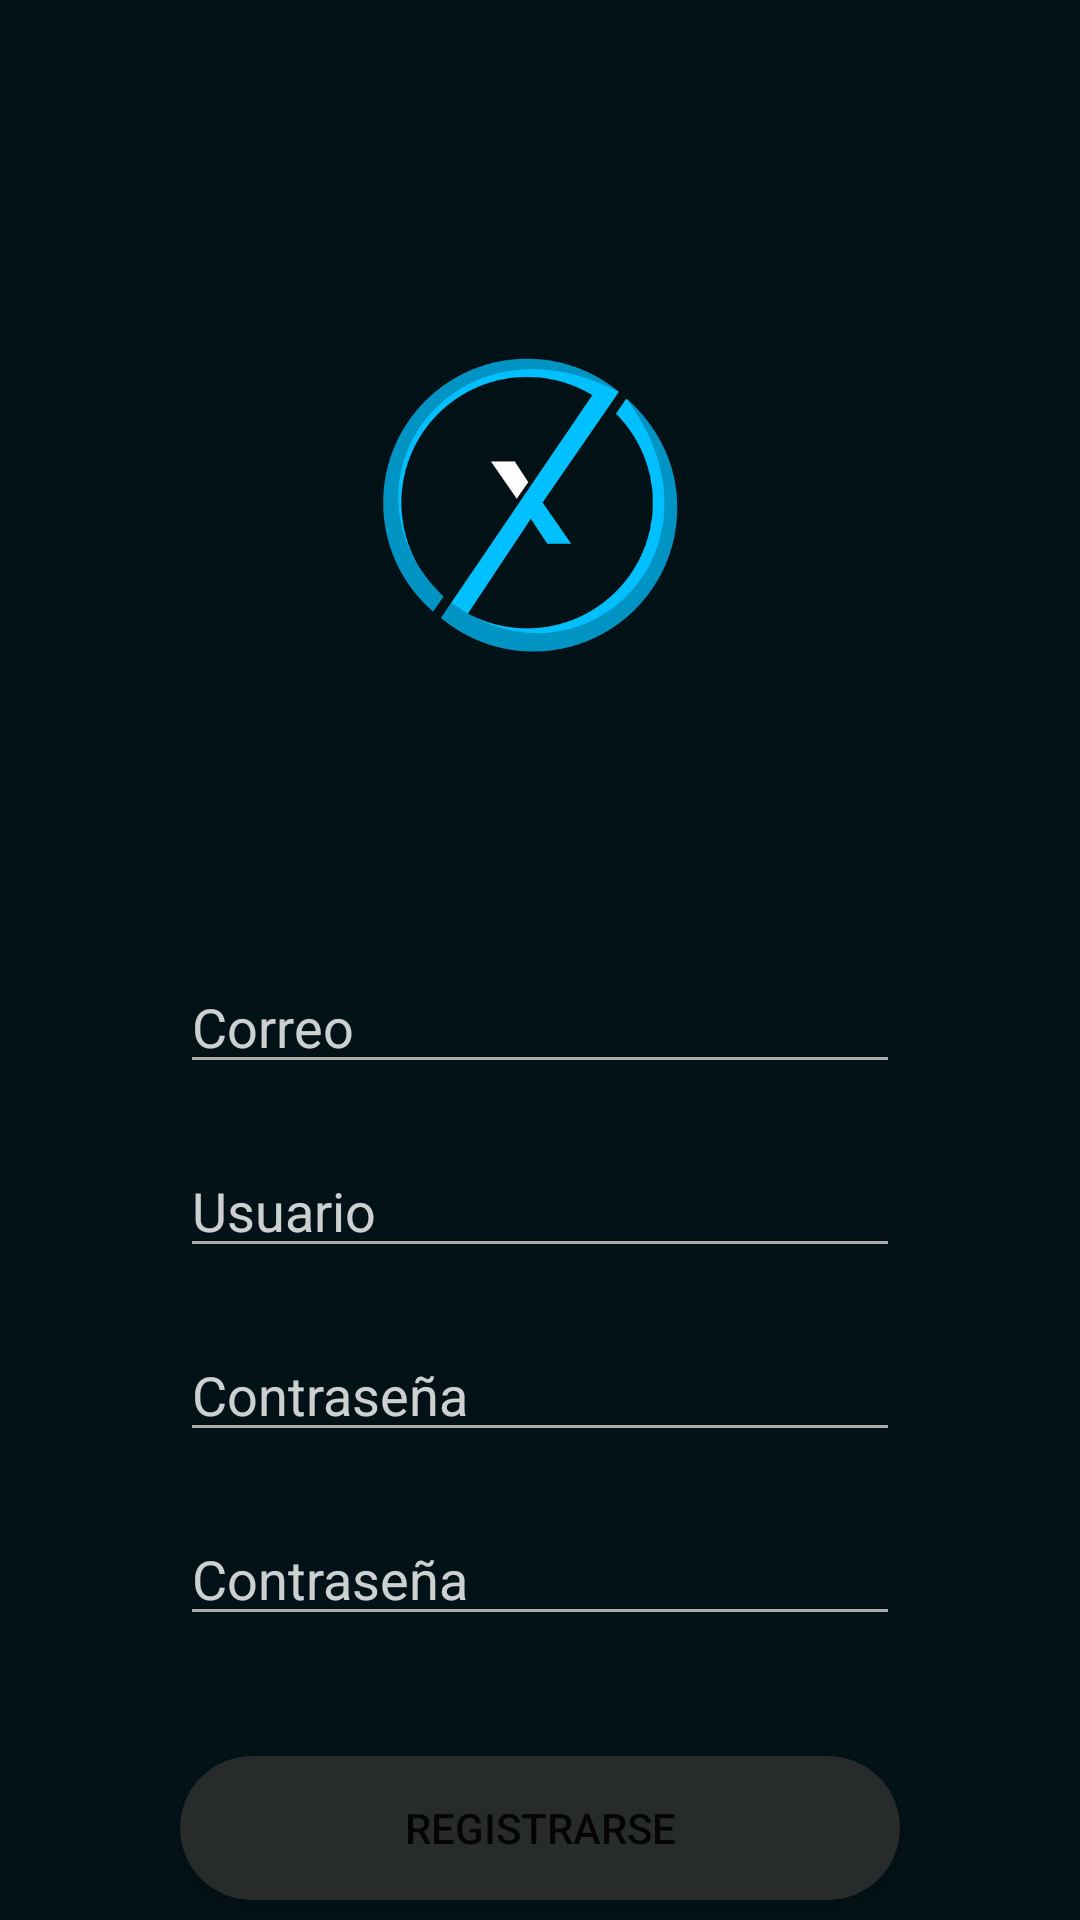

Layout XML and referenced resources for this Android screen:
<!-- AndroidManifest.xml: application theme Theme.MovilTv -->
<!-- res/layout/registro_usuario.xml -->
<?xml version="1.0" encoding="utf-8"?>
<androidx.core.widget.NestedScrollView xmlns:android="http://schemas.android.com/apk/res/android"
    xmlns:app="http://schemas.android.com/apk/res-auto"
    xmlns:tools="http://schemas.android.com/tools"
    android:layout_width="match_parent"
    android:layout_height="match_parent"
    tools:context=".registro_usuario"
    android:background="@drawable/fondo">

    <LinearLayout
        android:layout_width="match_parent"
        android:layout_height="wrap_content"
        android:orientation="vertical"
        android:layout_marginVertical="30dp"
        android:layout_marginStart="30dp"
        android:layout_marginEnd="30dp">


        <ImageView
            android:layout_width="wrap_content"
            android:layout_height="200dp"
            android:layout_margin="40dp"
            android:src="@drawable/icon_logo"
            android:layout_gravity="center"/>

        <EditText
            android:layout_marginStart="30dp"
            android:layout_marginEnd="30dp"
            android:id="@+id/et_correo"
            android:layout_width="match_parent"
            android:layout_height="wrap_content"
            android:inputType="textPersonName"
            android:maxLength="50"
            android:backgroundTint="@android:color/darker_gray"
            android:textColorHint="#CDFFFFFF"
            android:hint="Correo"
            android:textColor="#FFF"
            android:layout_marginVertical="10dp" />

        <EditText
            android:layout_marginStart="30dp"
            android:layout_marginEnd="30dp"
            android:id="@+id/et_usuario"
            android:layout_width="match_parent"
            android:layout_height="wrap_content"
            android:inputType="textPersonName"
            android:maxLength="50"
            android:backgroundTint="@android:color/darker_gray"
            android:textColorHint="#CDFFFFFF"
            android:textColor="#FFF"
            android:hint="Usuario"
            android:layout_marginVertical="10dp" />

        <EditText
            android:id="@+id/et_pass"
            android:layout_width="match_parent"
            android:layout_height="wrap_content"
            android:layout_marginStart="30dp"
            android:layout_marginEnd="30dp"
            android:hint="Contraseña"
            android:textColor="#FFF"
            android:inputType="textPassword"
            android:backgroundTint="@android:color/darker_gray"
            android:textColorHint="#CDFFFFFF"
            android:maxLength="6"
            android:layout_marginVertical="10dp" />

        <EditText
            android:id="@+id/et_conpass"
            android:layout_width="match_parent"
            android:layout_height="wrap_content"
            android:layout_marginStart="30dp"
            android:layout_marginEnd="30dp"
            android:textColor="#FFF"
            android:backgroundTint="@android:color/darker_gray"
            android:textColorHint="#CDFFFFFF"
            android:hint="Contraseña"
            android:inputType="textPassword"
            android:maxLength="6"
            android:layout_marginVertical="10dp" />

        <Button
            android:id="@+id/B_reg"
            android:layout_width="match_parent"
            android:layout_height="wrap_content"
            android:layout_marginVertical="30dp"
            android:layout_marginStart="30dp"
            android:layout_marginTop="15dp"
            android:layout_marginEnd="30dp"
            android:background="@drawable/bton_2_login"
            android:onClick="registrar"
            android:text="Registrarse" />


    </LinearLayout>


</androidx.core.widget.NestedScrollView>
<!-- resources referenced by this layout -->
<resources>
  <!-- drawable bton_2_login (drawable) -->
  <?xml version="1.0" encoding="utf-8"?>
  <shape xmlns:android="http://schemas.android.com/apk/res/android">
  
      <corners android:radius="100dp"/>
  
      <solid android:color="#B0383838"/>
  </shape>
  <!-- drawable fondo: png bitmap (drawable, 1184 bytes) -->
  <!-- drawable icon_logo: png bitmap (drawable, 112472 bytes) -->
  <style name="Theme.MovilTv" parent="Theme.MaterialComponents.DayNight.DarkActionBar">
          
          <item name="colorPrimary">@color/purple_500</item>
          <item name="colorPrimaryVariant">@color/purple_700</item>
          <item name="colorOnPrimary">@color/white</item>
          
          <item name="colorSecondary">@color/teal_200</item>
          <item name="colorSecondaryVariant">@color/teal_700</item>
          <item name="colorOnSecondary">@color/black</item>
          
          <item name="android:statusBarColor" tools:targetApi="l">?attr/colorPrimaryVariant</item>
          
      </style>
  <color name="purple_500">#FF6200EE</color>
  <color name="purple_700">#FF3700B3</color>
  <color name="white">#FFFFFFFF</color>
  <color name="teal_200">#FF03DAC5</color>
  <color name="teal_700">#FF018786</color>
  <color name="black">#FF000000</color>
</resources>
